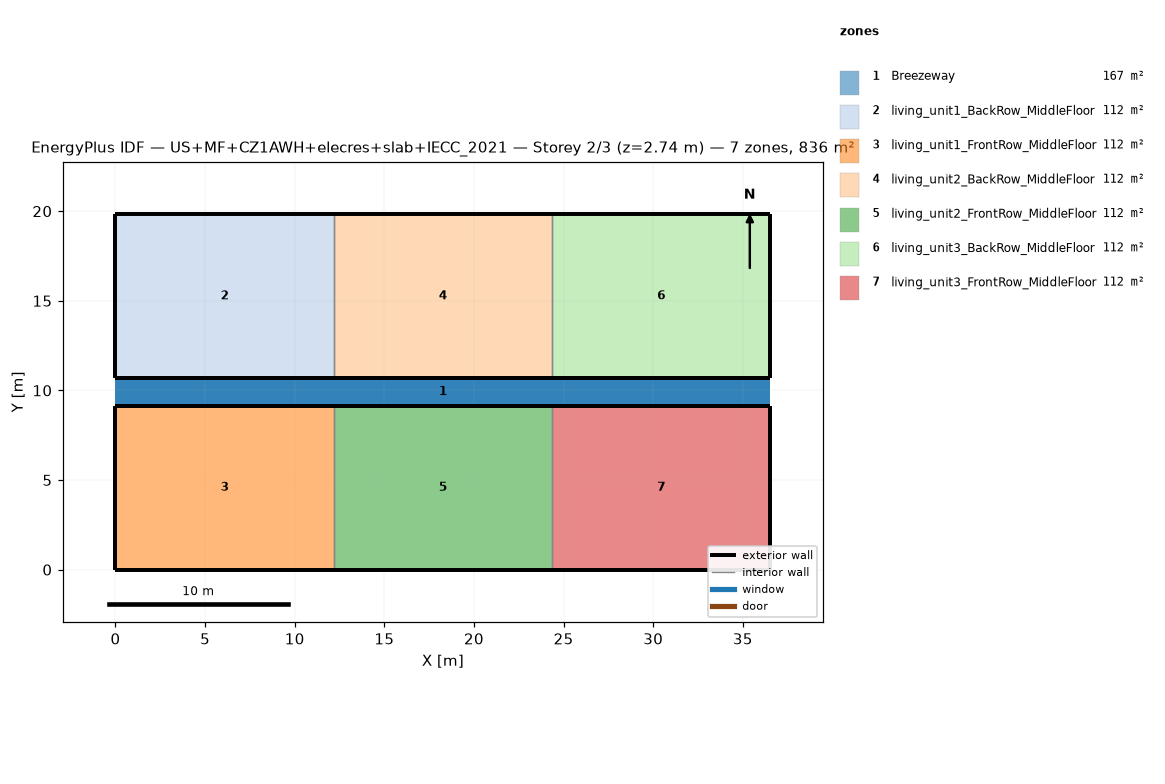
=== STOREY PLAN SPEC (per zone: floor XY polygon, exterior-wall plan segments, windows/doors) ===
zone 1: Breezeway  (167.0 m²)
  floor: (36.54, 9.16) (0.00, 9.16) (0.00, 10.68) (36.54, 10.68)
  floor: (36.54, 9.16) (0.00, 9.16) (0.00, 10.68) (36.54, 10.68)
  floor: (36.54, 9.16) (0.00, 9.16) (0.00, 10.68) (36.54, 10.68)
zone 2: living_unit1_BackRow_MiddleFloor  (111.5 m²)
  floor: (12.18, 10.68) (0.00, 10.68) (0.00, 19.84) (12.18, 19.84)
  exterior wall: (0.00, 10.68) – (12.18, 10.68)  [12.2 m]
  exterior wall: (12.18, 19.84) – (0.00, 19.84)  [12.2 m]
  exterior wall: (0.00, 19.84) – (0.00, 10.68)  [9.2 m]
  interior walls: 1
zone 3: living_unit1_FrontRow_MiddleFloor  (111.5 m²)
  floor: (12.18, 0.00) (0.00, 0.00) (0.00, 9.16) (12.18, 9.16)
  exterior wall: (0.00, 0.00) – (12.18, 0.00)  [12.2 m]
  exterior wall: (12.18, 9.16) – (0.00, 9.16)  [12.2 m]
  exterior wall: (0.00, 9.16) – (0.00, 0.00)  [9.2 m]
  interior walls: 1
zone 4: living_unit2_BackRow_MiddleFloor  (111.5 m²)
  floor: (24.36, 10.68) (12.18, 10.68) (12.18, 19.84) (24.36, 19.84)
  exterior wall: (12.18, 10.68) – (24.36, 10.68)  [12.2 m]
  exterior wall: (24.36, 19.84) – (12.18, 19.84)  [12.2 m]
  interior walls: 2
zone 5: living_unit2_FrontRow_MiddleFloor  (111.5 m²)
  floor: (24.36, 0.00) (12.18, 0.00) (12.18, 9.16) (24.36, 9.16)
  exterior wall: (12.18, 0.00) – (24.36, 0.00)  [12.2 m]
  exterior wall: (24.36, 9.16) – (12.18, 9.16)  [12.2 m]
  interior walls: 2
zone 6: living_unit3_BackRow_MiddleFloor  (111.5 m²)
  floor: (36.54, 10.68) (24.36, 10.68) (24.36, 19.84) (36.54, 19.84)
  exterior wall: (24.36, 10.68) – (36.54, 10.68)  [12.2 m]
  exterior wall: (36.54, 10.68) – (36.54, 19.84)  [9.2 m]
  exterior wall: (36.54, 19.84) – (24.36, 19.84)  [12.2 m]
  interior walls: 1
zone 7: living_unit3_FrontRow_MiddleFloor  (111.5 m²)
  floor: (36.54, 0.00) (24.36, 0.00) (24.36, 9.16) (36.54, 9.16)
  exterior wall: (24.36, 0.00) – (36.54, 0.00)  [12.2 m]
  exterior wall: (36.54, 0.00) – (36.54, 9.16)  [9.2 m]
  exterior wall: (36.54, 9.16) – (24.36, 9.16)  [12.2 m]
  interior walls: 1

=== DERIVED (storey summary) ===
Building: US+MF+CZ1AWH+elecres+slab+IECC_2021
Storey: 2 of 3  (floor level z = 2.74 m)
Storey gross floor area: 836.2 m²
Zones on this storey: 7
  - Breezeway: floor 167.0 m²
  - living_unit1_BackRow_MiddleFloor: floor 111.5 m²; exterior wall 33.5 m (86.9 m²); WWR 0.0%
  - living_unit1_FrontRow_MiddleFloor: floor 111.5 m²; exterior wall 33.5 m (86.9 m²); WWR 0.0%
  - living_unit2_BackRow_MiddleFloor: floor 111.5 m²; exterior wall 24.4 m (63.1 m²); WWR 0.0%
  - living_unit2_FrontRow_MiddleFloor: floor 111.5 m²; exterior wall 24.4 m (63.1 m²); WWR 0.0%
  - living_unit3_BackRow_MiddleFloor: floor 111.5 m²; exterior wall 33.5 m (86.9 m²); WWR 0.0%
  - living_unit3_FrontRow_MiddleFloor: floor 111.5 m²; exterior wall 33.5 m (86.9 m²); WWR 0.0%
Zone adjacency (shared interzone walls):
  - living_unit1_BackRow_MiddleFloor ↔ living_unit2_BackRow_MiddleFloor
  - living_unit1_FrontRow_MiddleFloor ↔ living_unit2_FrontRow_MiddleFloor
  - living_unit2_BackRow_MiddleFloor ↔ living_unit3_BackRow_MiddleFloor
  - living_unit2_FrontRow_MiddleFloor ↔ living_unit3_FrontRow_MiddleFloor